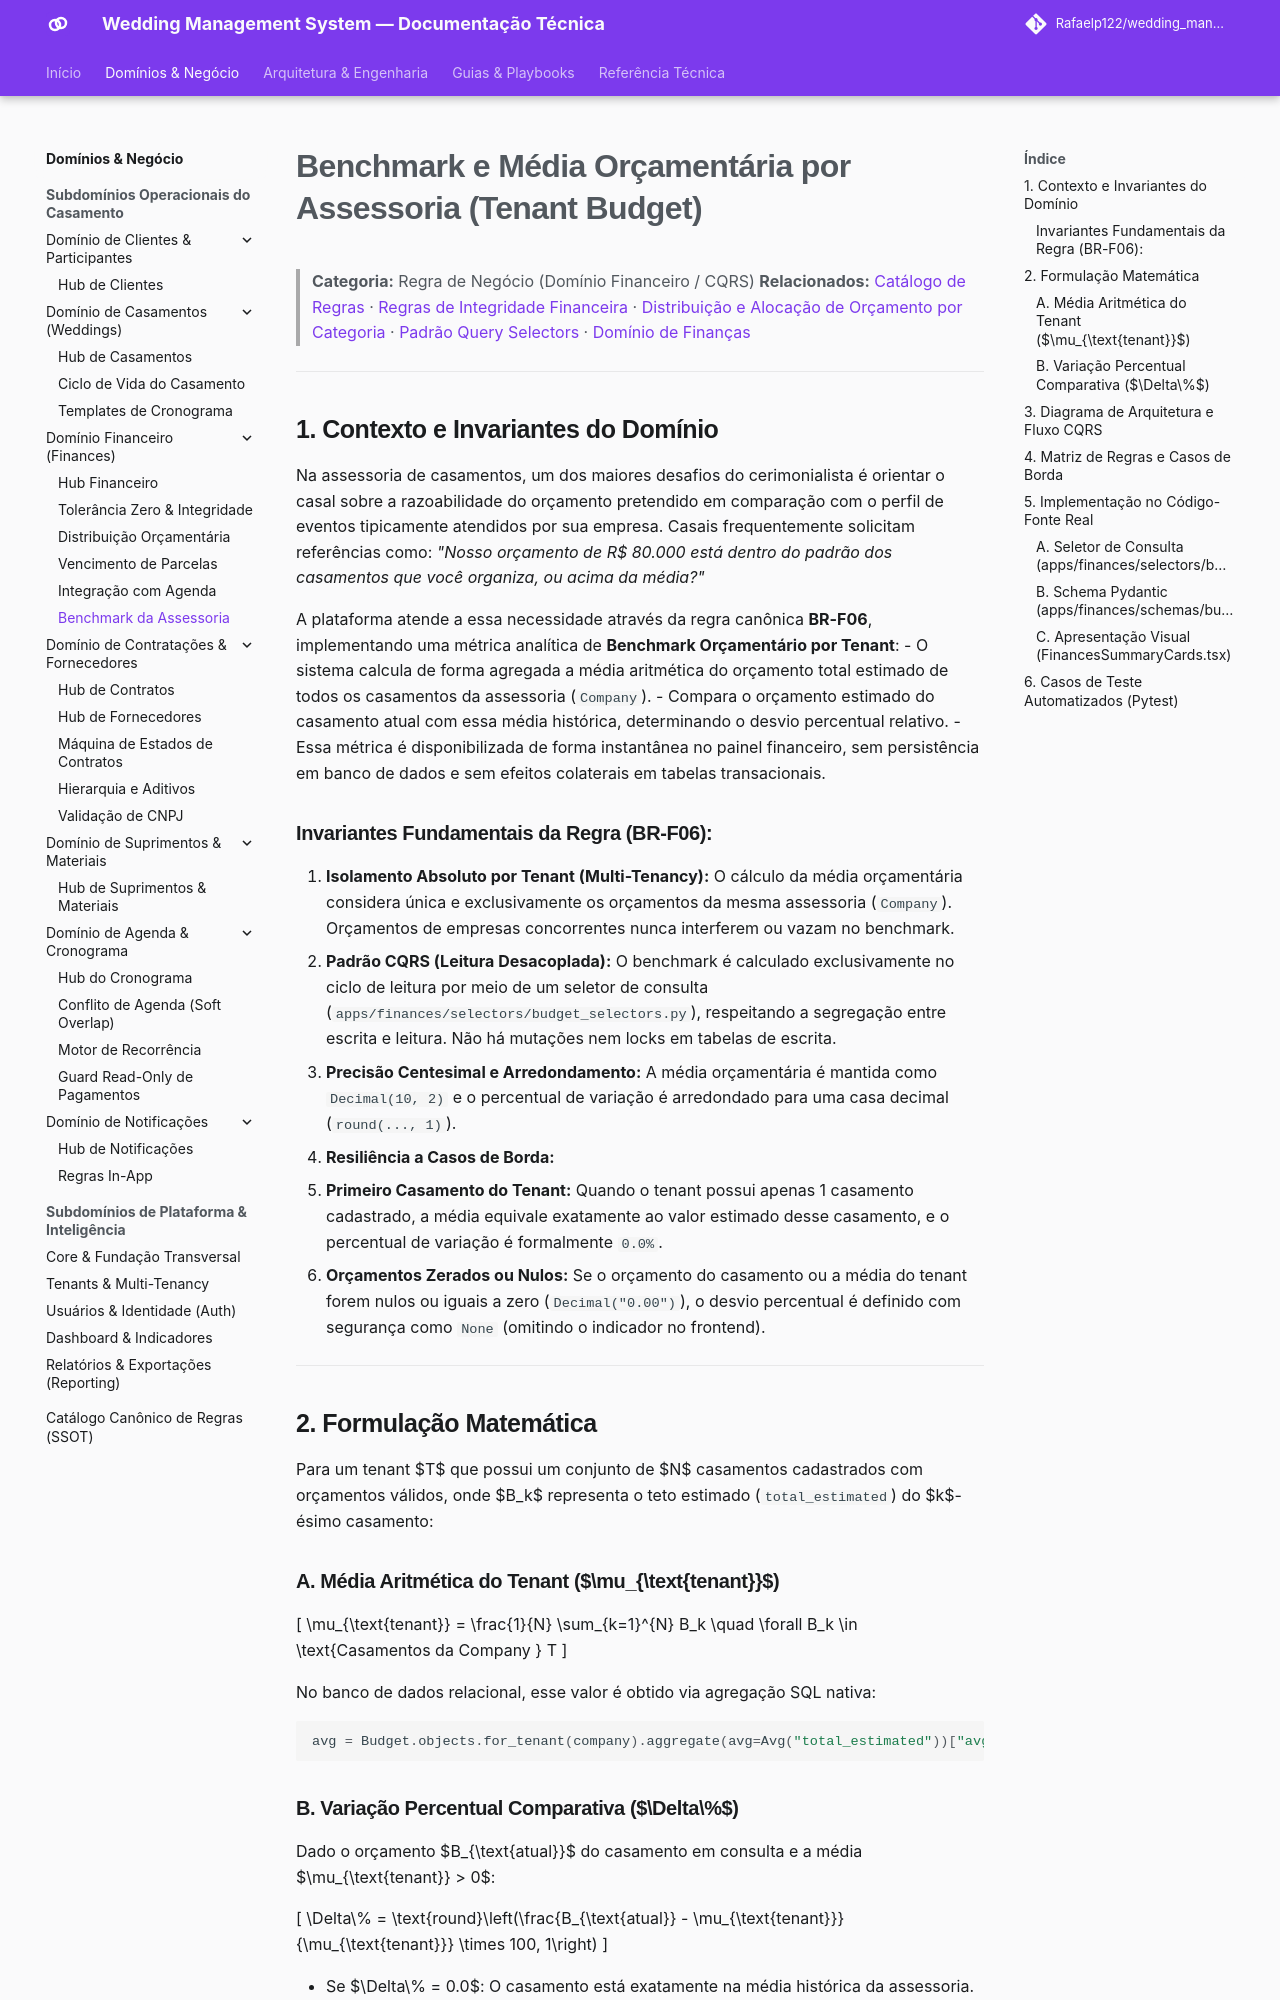

repository: Rafaelp122/wedding_management · page: architecture/business-rules/finances/tenant-budget-benchmark/index.html · generator: mkdocs

---
title: "Benchmark e Média Orçamentária por Assessoria (Tenant Budget) (BR-F06)"
domain: finances
type: business-rule
source_code:
  - backend/apps/finances/selectors/budget_selectors.py
  - backend/apps/finances/schemas/budget.py
  - frontend/src/features/finances/components/FinancesSummaryCards.tsx
tests:
  - backend/apps/finances/tests/test_selectors.py
  - backend/apps/finances/tests/test_schemas.py
---

# Benchmark e Média Orçamentária por Assessoria (Tenant Budget)

> **Categoria:** Regra de Negócio (Domínio Financeiro / CQRS)
> **Relacionados:** [Catálogo de Regras](../index.md) · [Regras de Integridade Financeira](financial-integrity-rules.md) · [Distribuição e Alocação de Orçamento por Categoria](budget-category-distribution.md) · [Padrão Query Selectors](../../concepts/query-selectors-pattern.md) · [Domínio de Finanças](../../domains/finances-domain.md)

---

## 1. Contexto e Invariantes do Domínio

Na assessoria de casamentos, um dos maiores desafios do cerimonialista é orientar o casal sobre a razoabilidade do orçamento pretendido em comparação com o perfil de eventos tipicamente atendidos por sua empresa. Casais frequentemente solicitam referências como: *"Nosso orçamento de R$ 80.000 está dentro do padrão dos casamentos que você organiza, ou acima da média?"*

A plataforma atende a essa necessidade através da regra canônica **BR-F06**, implementando uma métrica analítica de **Benchmark Orçamentário por Tenant**:
- O sistema calcula de forma agregada a média aritmética do orçamento total estimado de todos os casamentos da assessoria (`Company`).
- Compara o orçamento estimado do casamento atual com essa média histórica, determinando o desvio percentual relativo.
- Essa métrica é disponibilizada de forma instantânea no painel financeiro, sem persistência em banco de dados e sem efeitos colaterais em tabelas transacionais.

### Invariantes Fundamentais da Regra (BR-F06):
1. **Isolamento Absoluto por Tenant (Multi-Tenancy):** O cálculo da média orçamentária considera única e exclusivamente os orçamentos da mesma assessoria (`Company`). Orçamentos de empresas concorrentes nunca interferem ou vazam no benchmark.
2. **Padrão CQRS (Leitura Desacoplada):** O benchmark é calculado exclusivamente no ciclo de leitura por meio de um seletor de consulta (`apps/finances/selectors/budget_selectors.py`), respeitando a segregação entre escrita e leitura. Não há mutações nem locks em tabelas de escrita.
3. **Precisão Centesimal e Arredondamento:** A média orçamentária é mantida como `Decimal(10, 2)` e o percentual de variação é arredondado para uma casa decimal (`round(..., 1)`).
4. **Resiliência a Casos de Borda:**
   - **Primeiro Casamento do Tenant:** Quando o tenant possui apenas 1 casamento cadastrado, a média equivale exatamente ao valor estimado desse casamento, e o percentual de variação é formalmente `0.0%`.
   - **Orçamentos Zerados ou Nulos:** Se o orçamento do casamento ou a média do tenant forem nulos ou iguais a zero (`Decimal("0.00")`), o desvio percentual é definido com segurança como `None` (omitindo o indicador no frontend).

---

## 2. Formulação Matemática

Para um tenant $T$ que possui um conjunto de $N$ casamentos cadastrados com orçamentos válidos, onde $B_k$ representa o teto estimado (`total_estimated`) do $k$-ésimo casamento:

### A. Média Aritmética do Tenant ($\mu_{\text{tenant}}$)

\[
\mu_{\text{tenant}} = \frac{1}{N} \sum_{k=1}^{N} B_k \quad \forall B_k \in \text{Casamentos da Company } T
\]

No banco de dados relacional, esse valor é obtido via agregação SQL nativa:
```python
avg = Budget.objects.for_tenant(company).aggregate(avg=Avg("total_estimated"))["avg"]
```
